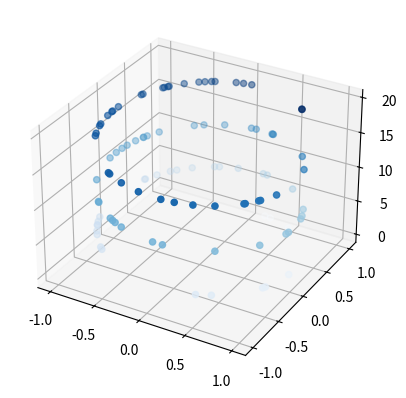

Source code (Python):
import matplotlib.pyplot as plt
import numpy as np

x=np.linspace(0,10,100)
y=np.sin(x)
z=np.cos(x)

# print(x)
# print(y)
# print(z)

#Plotting the data

#Sine wave
# plt.plot(x,y)
# plt.show()

#Cosine wave
# plt.plot(x,z)
# plt.xlabel("Angle")   #Naming x and y coordinates 
# plt.ylabel("Cosine value")
# plt.title("Cosine wave") #Naming the plot
# plt.show()

#Plotting a parabola
a=np.linspace(-5,5,20)
b=a**2
# plt.plot(a,b)
# plt.show()

# plt.plot(a,b,'b* ') #Plotting with +symbol (b=blue)
# plt.show()

#Multiple lines in a single plot
c=np.linspace(-5,5,50)
# plt.plot(x,np.sin(x),'g-')
# plt.plot(x,np.cos(x),'r-- ')
# plt.show()

#Bar plot
# fig=plt.figure()
# ax=fig.add_axes([0.1,0.1,0.8,0.8]) #mentioning the area of the plot (origin,width,height)
# languages=['English','French','Spanish','Latin','German']
# people=[100,50,150,40,70]
# ax.bar(languages,people)
# plt.xlabel('Languages')
# plt.ylabel('Number of people')
# plt.show()

#Pie chart
# fig=plt.figure()
# ax=fig.add_axes([0.1,0.1,0.8,0.8])
# languages=['English','French','Spanish','Latin','German']
# people=[100,50,150,40,70]
# ax.pie(people,labels=languages,autopct='%1.1f%%')
# plt.show()

#Scatter plot
# x=np.linspace(0,10,30)
# y=np.sin(x)
# z=np.cos(x)

# fig=plt.figure()
# ax=fig.add_axes([0.1,0.1,0.8,0.8])
# ax.scatter(x,y,color='g')
# ax.scatter(x,z,color='b')
# plt.show()

#3d Scatter plot
fig=plt.figure()
ax=plt.axes(projection='3d')
z=20*np.random.random(100)
x=np.sin(z)
y=np.cos(z)
ax.scatter(x,y,z,c=z,cmap='Blues')
plt.show()